Run: headless pygame with SDL's dummy video driver; simulated clock (each Clock.tick advances the game by its frame time, no real sleeping); random seed 0; keys injected as events and as key.get_pressed() state; no mouse input; restart key SPACE tapped at the start of phases 3 and 4.
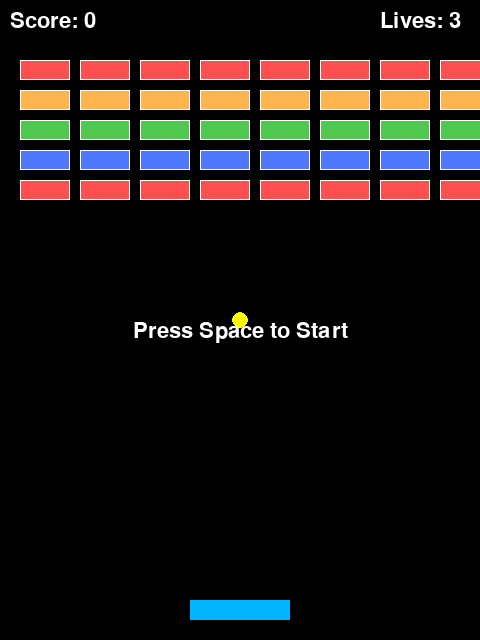
Frame 1 of 4 · flips 1–60 · no input
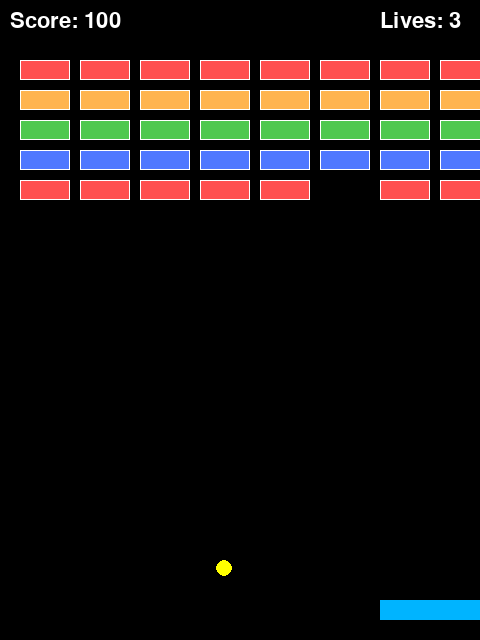
Frame 2 of 4 · flips 61–180 · tapped SPACE, RETURN · held RIGHT (→), D
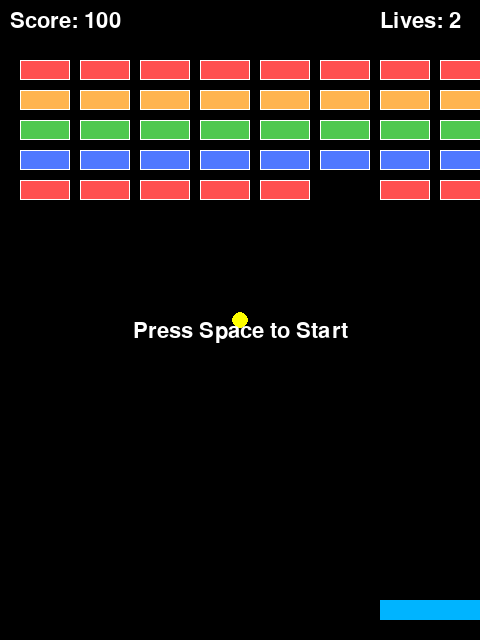
Frame 3 of 4 · flips 181–300 · tapped SPACE · held DOWN (↓), S
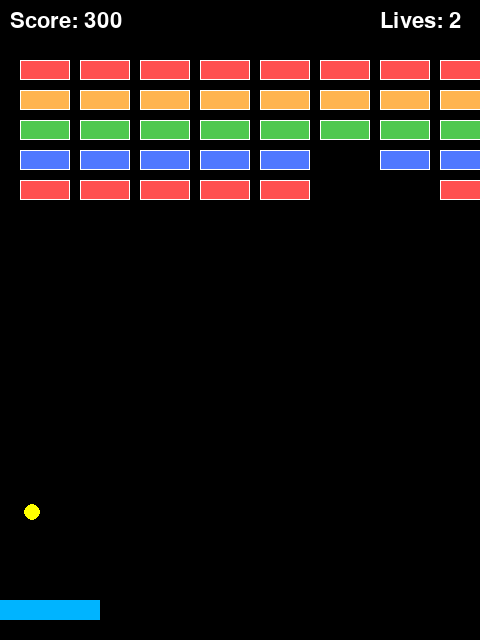
Frame 4 of 4 · flips 301–420 · tapped SPACE · held LEFT (←), A, UP (↑), W

The pygame program that drew these frames:

import pygame
import random
import sys

pygame.init()

WIDTH, HEIGHT = 480, 640
screen = pygame.display.set_mode((WIDTH, HEIGHT))
pygame.display.set_caption("Breakout")
clock = pygame.time.Clock()

WHITE = (255, 255, 255)
BLACK = (0, 0, 0)
PADDLE_COLOR = (0, 180, 255)
BALL_COLOR = (255, 255, 0)
BRICK_COLORS = [(255, 80, 80), (255, 180, 80), (80, 200, 80), (80, 120, 255)]

paddle_w, paddle_h = 100, 20
paddle_x = (WIDTH - paddle_w) // 2
paddle_y = HEIGHT - 40
paddle_speed = 8

ball_radius = 8
ball_x = WIDTH // 2
ball_y = HEIGHT // 2
ball_speed_x = 4
ball_speed_y = -4
ball_active = False

brick_w, brick_h = 50, 20
brick_gap = 10
brick_rows, brick_cols = 5, 8
bricks = []

score = 0
lives = 3
game_over = False
win = False

font = pygame.font.SysFont(None, 32)
big_font = pygame.font.SysFont(None, 48)


def create_bricks():
    bricks.clear()
    for row in range(brick_rows):
        for col in range(brick_cols):
            x = 20 + col * (brick_w + brick_gap)
            y = 60 + row * (brick_h + brick_gap)
            bricks.append([pygame.Rect(x, y, brick_w, brick_h), BRICK_COLORS[row % len(BRICK_COLORS)]])


def reset_game():
    global paddle_x, ball_x, ball_y, ball_speed_x, ball_speed_y, ball_active
    global score, lives, game_over, win

    paddle_x = (WIDTH - paddle_w) // 2
    ball_x = WIDTH // 2
    ball_y = HEIGHT // 2
    ball_speed_x = random.choice([-4, 4])
    ball_speed_y = -4
    ball_active = False

    score = 0
    lives = 3
    game_over = False
    win = False
    create_bricks()


def launch_ball():
    global ball_active
    ball_active = True


reset_game()

running = True
while running:
    for event in pygame.event.get():
        if event.type == pygame.QUIT:
            running = False
        elif event.type == pygame.KEYDOWN:
            if event.key == pygame.K_SPACE and not game_over and not win and not ball_active:
                launch_ball()
            elif event.key == pygame.K_RETURN and (game_over or win):
                reset_game()

    keys = pygame.key.get_pressed()
    if not game_over and not win:
        if keys[pygame.K_LEFT] or keys[pygame.K_a]:
            paddle_x -= paddle_speed
        if keys[pygame.K_RIGHT] or keys[pygame.K_d]:
            paddle_x += paddle_speed

        paddle_x = max(0, min(WIDTH - paddle_w, paddle_x))

        if ball_active:
            ball_x += ball_speed_x
            ball_y += ball_speed_y

            if ball_x - ball_radius <= 0 or ball_x + ball_radius >= WIDTH:
                ball_speed_x *= -1
                ball_x = max(ball_radius, min(WIDTH - ball_radius, ball_x))

            if ball_y - ball_radius <= 0:
                ball_speed_y *= -1
                ball_y = ball_radius

            paddle_rect = pygame.Rect(paddle_x, paddle_y, paddle_w, paddle_h)
            ball_rect = pygame.Rect(ball_x - ball_radius, ball_y - ball_radius, ball_radius * 2, ball_radius * 2)

            if paddle_rect.colliderect(ball_rect) and ball_speed_y > 0:
                ball_y = paddle_y - ball_radius
                ball_speed_y = -abs(ball_speed_y)
                offset = (ball_x - (paddle_x + paddle_w / 2)) / (paddle_w / 2)
                ball_speed_x = offset * 6

            if ball_y + ball_radius >= HEIGHT:
                lives -= 1
                if lives <= 0:
                    game_over = True
                else:
                    ball_x = WIDTH // 2
                    ball_y = HEIGHT // 2
                    ball_speed_x = random.choice([-4, 4])
                    ball_speed_y = -4
                    ball_active = False

            for brick in bricks[:]:
                rect, color = brick
                if rect.colliderect(ball_rect):
                    bricks.remove(brick)
                    score += 100

                    if ball_rect.centerx < rect.left or ball_rect.centerx > rect.right:
                        ball_speed_x *= -1
                    else:
                        ball_speed_y *= -1
                    break

            if not bricks:
                win = True

    screen.fill(BLACK)

    for rect, color in bricks:
        pygame.draw.rect(screen, color, rect)
        pygame.draw.rect(screen, WHITE, rect, 1)

    pygame.draw.rect(screen, PADDLE_COLOR, (paddle_x, paddle_y, paddle_w, paddle_h))
    pygame.draw.circle(screen, BALL_COLOR, (ball_x, ball_y), ball_radius)

    score_text = font.render(f"Score: {score}", True, WHITE)
    lives_text = font.render(f"Lives: {lives}", True, WHITE)
    screen.blit(score_text, (10, 10))
    screen.blit(lives_text, (WIDTH - 100, 10))

    if game_over:
        over_text = big_font.render("GAME OVER", True, WHITE)
        restart_text = font.render("Press Enter to Restart", True, WHITE)
        screen.blit(over_text, (WIDTH // 2 - over_text.get_width() // 2, HEIGHT // 2 - 40))
        screen.blit(restart_text, (WIDTH // 2 - restart_text.get_width() // 2, HEIGHT // 2 + 10))
    elif win:
        win_text = big_font.render("YOU WIN!", True, WHITE)
        restart_text = font.render("Press Enter to Restart", True, WHITE)
        screen.blit(win_text, (WIDTH // 2 - win_text.get_width() // 2, HEIGHT // 2 - 40))
        screen.blit(restart_text, (WIDTH // 2 - restart_text.get_width() // 2, HEIGHT // 2 + 10))
    else:
        start_text = font.render("Press Space to Start", True, WHITE)
        if not ball_active:
            screen.blit(start_text, (WIDTH // 2 - start_text.get_width() // 2, HEIGHT // 2))

    pygame.display.flip()
    clock.tick(60)

pygame.quit()
sys.exit()
